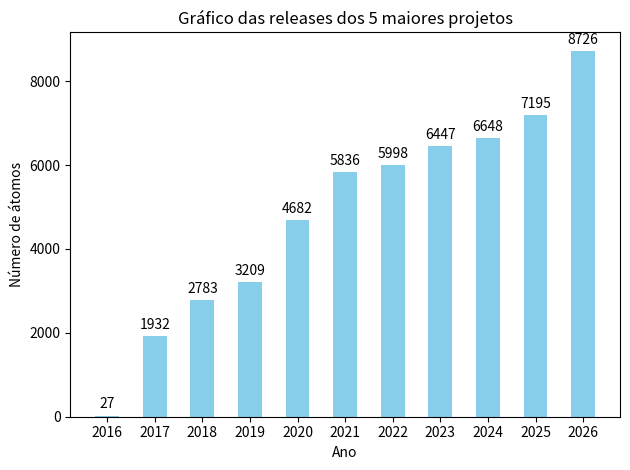

Recreate this plot in Python.
import matplotlib.pyplot as plt

# Categorias e valores
categorias = ["2016","2017","2018","2019", "2020", "2021", "2022", "2023", "2024", "2025", "2026"]
valores = [27, 1932, 2783, 3209, 4682, 5836, 5998, 6447, 6648, 7195, 8726]

# Criar o gráfico de barras
plt.bar(categorias, valores, color="skyblue", width=0.5, label="Número de átomos")

# Adicionar títulos e rótulos
plt.title("Gráfico das releases dos 5 maiores projetos")
plt.xlabel("Ano")
plt.ylabel("Número de átomos")

# Exibir os valores nas barras
plt.bar_label(plt.gca().containers[0], padding=3)

# Exibir o gráfico
plt.tight_layout()
plt.show()
